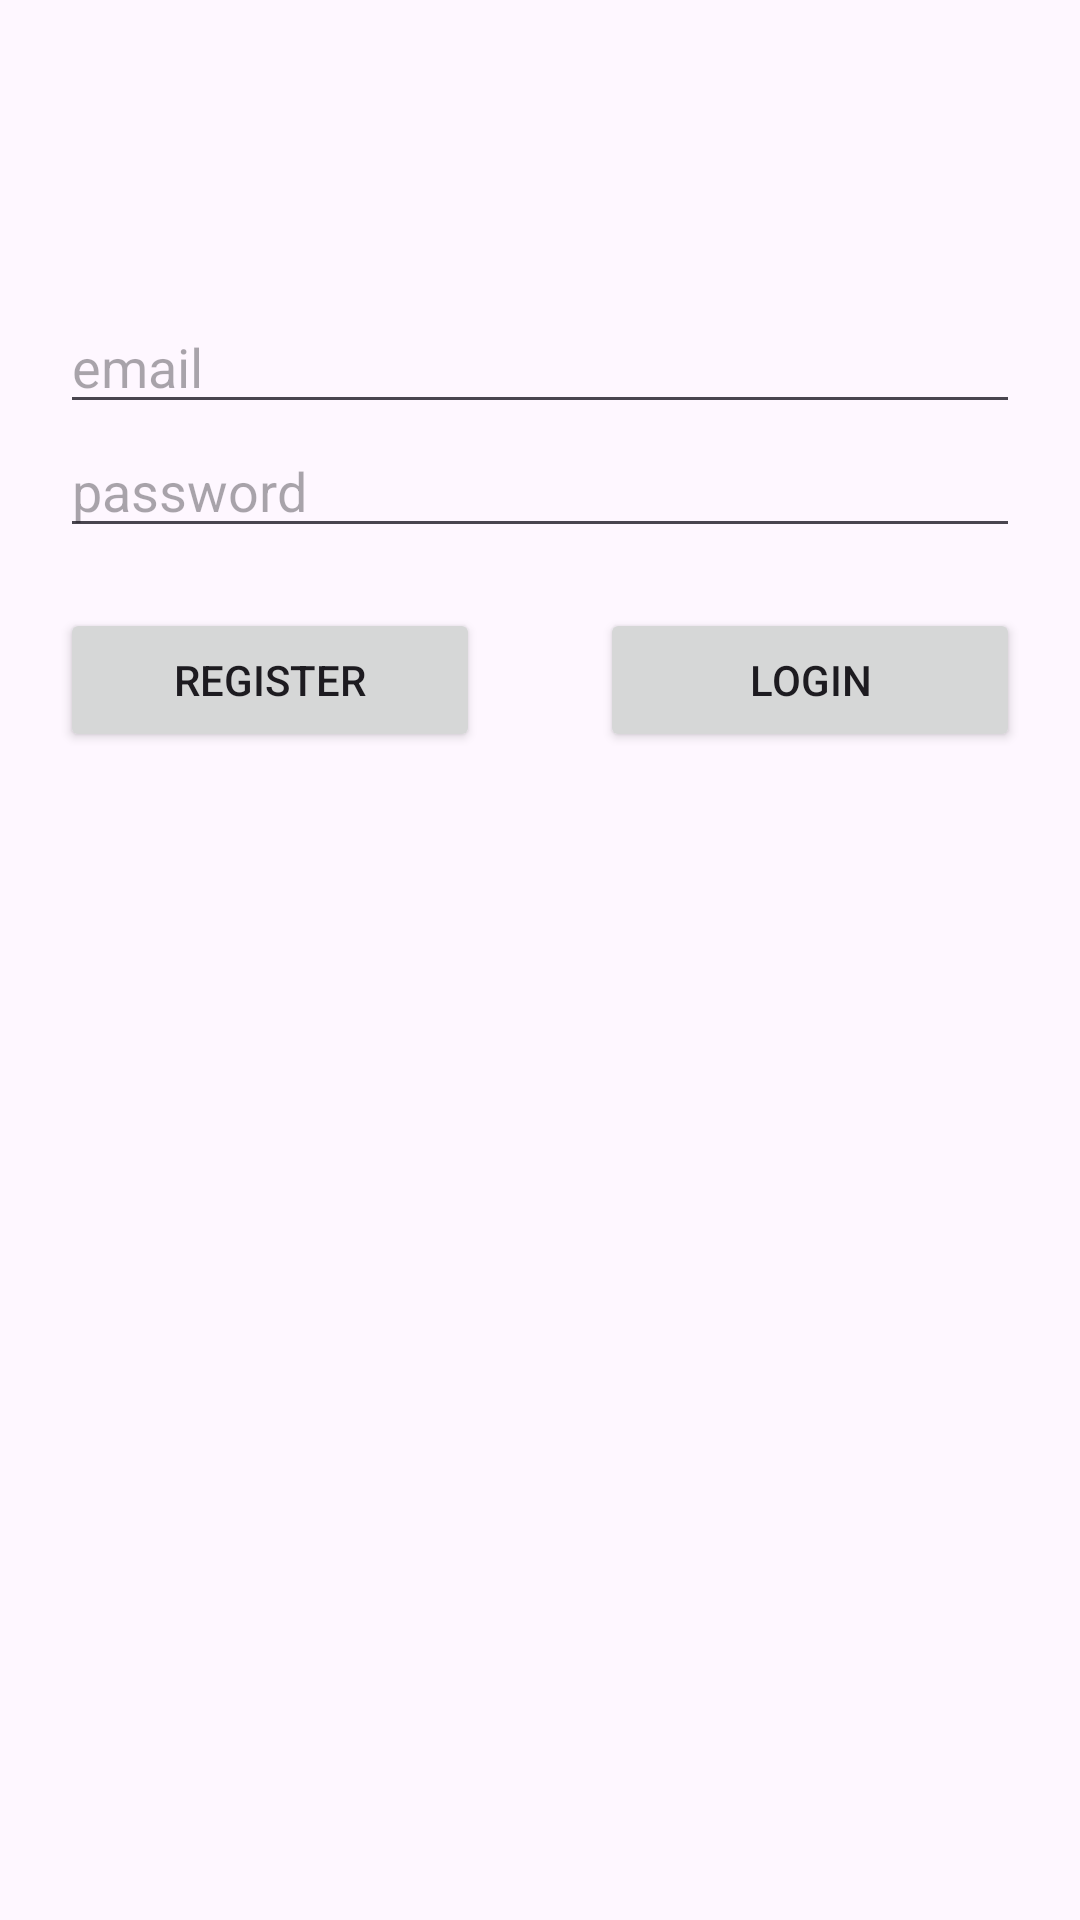

Produce the Android XML layout that renders to this screen, including the resource entries it uses.
<!-- AndroidManifest.xml: application theme Theme.FirebaseLektion -->
<!-- res/layout/activity_login.xml -->
<?xml version="1.0" encoding="utf-8"?>
<androidx.constraintlayout.widget.ConstraintLayout xmlns:android="http://schemas.android.com/apk/res/android"
    xmlns:app="http://schemas.android.com/apk/res-auto"
    xmlns:tools="http://schemas.android.com/tools"
    android:id="@+id/main"
    android:layout_width="match_parent"
    android:layout_height="match_parent"
    tools:context=".LoginActivity">

    <EditText
        android:layout_width="match_parent"
        android:layout_height="wrap_content"
        android:id="@+id/et_email"
        android:hint="email"
        android:inputType="textEmailAddress"
        app:layout_constraintTop_toTopOf="parent"
        android:layout_marginTop="100dp"
        android:layout_marginHorizontal="20dp"/>
    <EditText
        android:layout_width="match_parent"
        android:layout_height="wrap_content"
        android:id="@+id/et_password"
        android:hint="password"
        android:inputType="textPassword"
        app:layout_constraintTop_toBottomOf="@+id/et_email"
        android:layout_marginHorizontal="20dp"/>

    <LinearLayout
        android:layout_width="match_parent"
        android:layout_height="wrap_content"
        android:orientation="horizontal"
        android:id="@+id/layout_btns"
        app:layout_constraintTop_toBottomOf="@+id/et_password">

    <Button
        android:layout_width="wrap_content"
        android:layout_height="wrap_content"
        android:id="@+id/btn_register"
        android:text="Register"
        android:layout_weight="1"
        android:layout_margin="20dp"/>
    <Button
        android:layout_width="wrap_content"
        android:layout_height="wrap_content"
        android:id="@+id/btn_login"
        android:text="Login"
        android:layout_weight="1"
        android:layout_margin="20dp"/>

    </LinearLayout>

</androidx.constraintlayout.widget.ConstraintLayout>
<!-- resources referenced by this layout -->
<resources>
  <style name="Theme.FirebaseLektion" parent="Base.Theme.FirebaseLektion" />
  <style name="Base.Theme.FirebaseLektion" parent="Theme.Material3.DayNight.NoActionBar">
          
          
      </style>
</resources>
